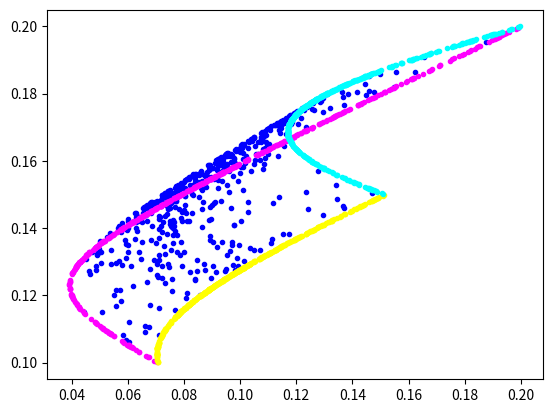

Generate this figure with matplotlib: (Note: this script raises an exception after producing the figure.)
import matplotlib.pyplot as plt
import numpy as np

mu = np.array([0.1, 0.2, 0.15])
cov = np.array([[0.005, -0.010, 0.004], 
				[-0.010, 0.040, -0.002], 
				[0.004, -0.002, 0.023]])
rf = 0.1
dim = len(mu)
u = np.ones((1, dim))

n = 500

def efficientFrontier(Y, color="red", 
				label="Efficient Frontier"):
	W = np.zeros((len(Y), 3))
	X = []
	i = 0
	for mu_v in Y:
		ucimt = np.matmul(u, np.linalg.inv(cov))
		ucimt = np.matmul(ucimt, np.transpose(mu))

		uciut = np.matmul(u, np.linalg.inv(cov))
		uciut = np.matmul(uciut, np.transpose(u))

		mcimt = np.matmul(mu, np.linalg.inv(cov))
		mcimt = np.matmul(mcimt, np.transpose(mu))

		mciut = np.matmul(mu, np.linalg.inv(cov))
		mciut = np.matmul(mciut, np.transpose(u))
		
		mat_1 = np.array([[1, ucimt], [mu_v, mcimt]])
		mat_2 = np.array([[uciut[0, 0], 1], [mciut, mu_v]])
		mat_3 = np.array([[uciut[0, 0], ucimt], [mciut, mcimt]])
		
		det_1 = np.linalg.det(mat_1)
		det_2 = np.linalg.det(mat_2)
		det_3 = np.linalg.det(mat_3)

		w = det_1*(np.matmul(u, 
			np.linalg.inv(cov)))
		w = w + det_2*(np.matmul(mu, 
			np.linalg.inv(cov)))
		w = w/det_3
		
		sig_v = np.matmul(np.matmul(w, cov), 
							np.transpose(w))
		sig_v = sig_v**0.5
		
		W[i][0] = w[0][0]
		W[i][1] = w[0][1]
		W[i][2] = w[0][2]
		X.append(sig_v)
		i = i+1
	# plt.subplot(2, 1, 1)
	plt.scatter(X, Y, marker=".", color=color, label=label)
	return W

def model(mu, cov, color, label):
	X = np.zeros(n)
	Y = np.zeros(n)
	W = np.zeros((n, 2))
	length = len(mu)

	np.random.seed(0)
	for i in range(n):
		w = np.random.uniform(0, 1, (1, length))
		w = w/np.sum(w)
		
		W[i][0] = w[0][0]
		W[i][1] = w[0][1]
		
		X[i] = np.matmul(np.matmul(w, cov)[0], np.transpose(w))
		X[i] = X[i]**0.5
		Y[i] = np.matmul(mu, np.transpose(w))
	# plt.subplot(2, 1, 1)
	plt.scatter(X, Y, marker='.', color=color, label=label)
	return W

mu1_2 = mu[:2]
cov1_2 = cov[:2, :2]

mu1_3 = [mu[i] for i in range(len(mu)) if i!= 1]
cov1_3 = np.array([[cov[0][0], cov[0][2]], 
					[cov[2][0], cov[2, 2]]])

mu2_3 = mu[1:]
cov2_3 = cov[1:, 1:]

efficientMu = np.linspace(0.08, 0.20, n*10)

W = model(mu, cov, "blue", "Stock 1, 2 & 3")
model(mu1_2, cov1_2, "magenta", "Stock 1, 2")
model(mu1_3, cov1_3, "yellow", "Stock 1, 3")
model(mu2_3, cov2_3, "cyan", "Stock 2, 3")

W_ef = efficientFrontier(efficientMu)
plt.legend()
plt.title("Minimum Variance Curve and Efficient Frontier")
plt.xlabel("Volatility")
plt.xlabel("Return")
plt.show()

# print(W)
# print(np.shape(W))
X_ef = W_ef[:, 0]
Y_ef = W_ef[:, 1]

for i in range(len(X_ef)):
	if X_ef[i] >=0 and Y_ef[i] >=0:
		plt.scatter(X_ef[i], Y_ef[i], color="red")

X = W[:, 0]
Y = W[:, 1]
plt.scatter(X, Y, color="blue", marker='.')

plt.title("W1 vs W2")
plt.xlabel("W1")
plt.ylabel("W2")
plt.show()
